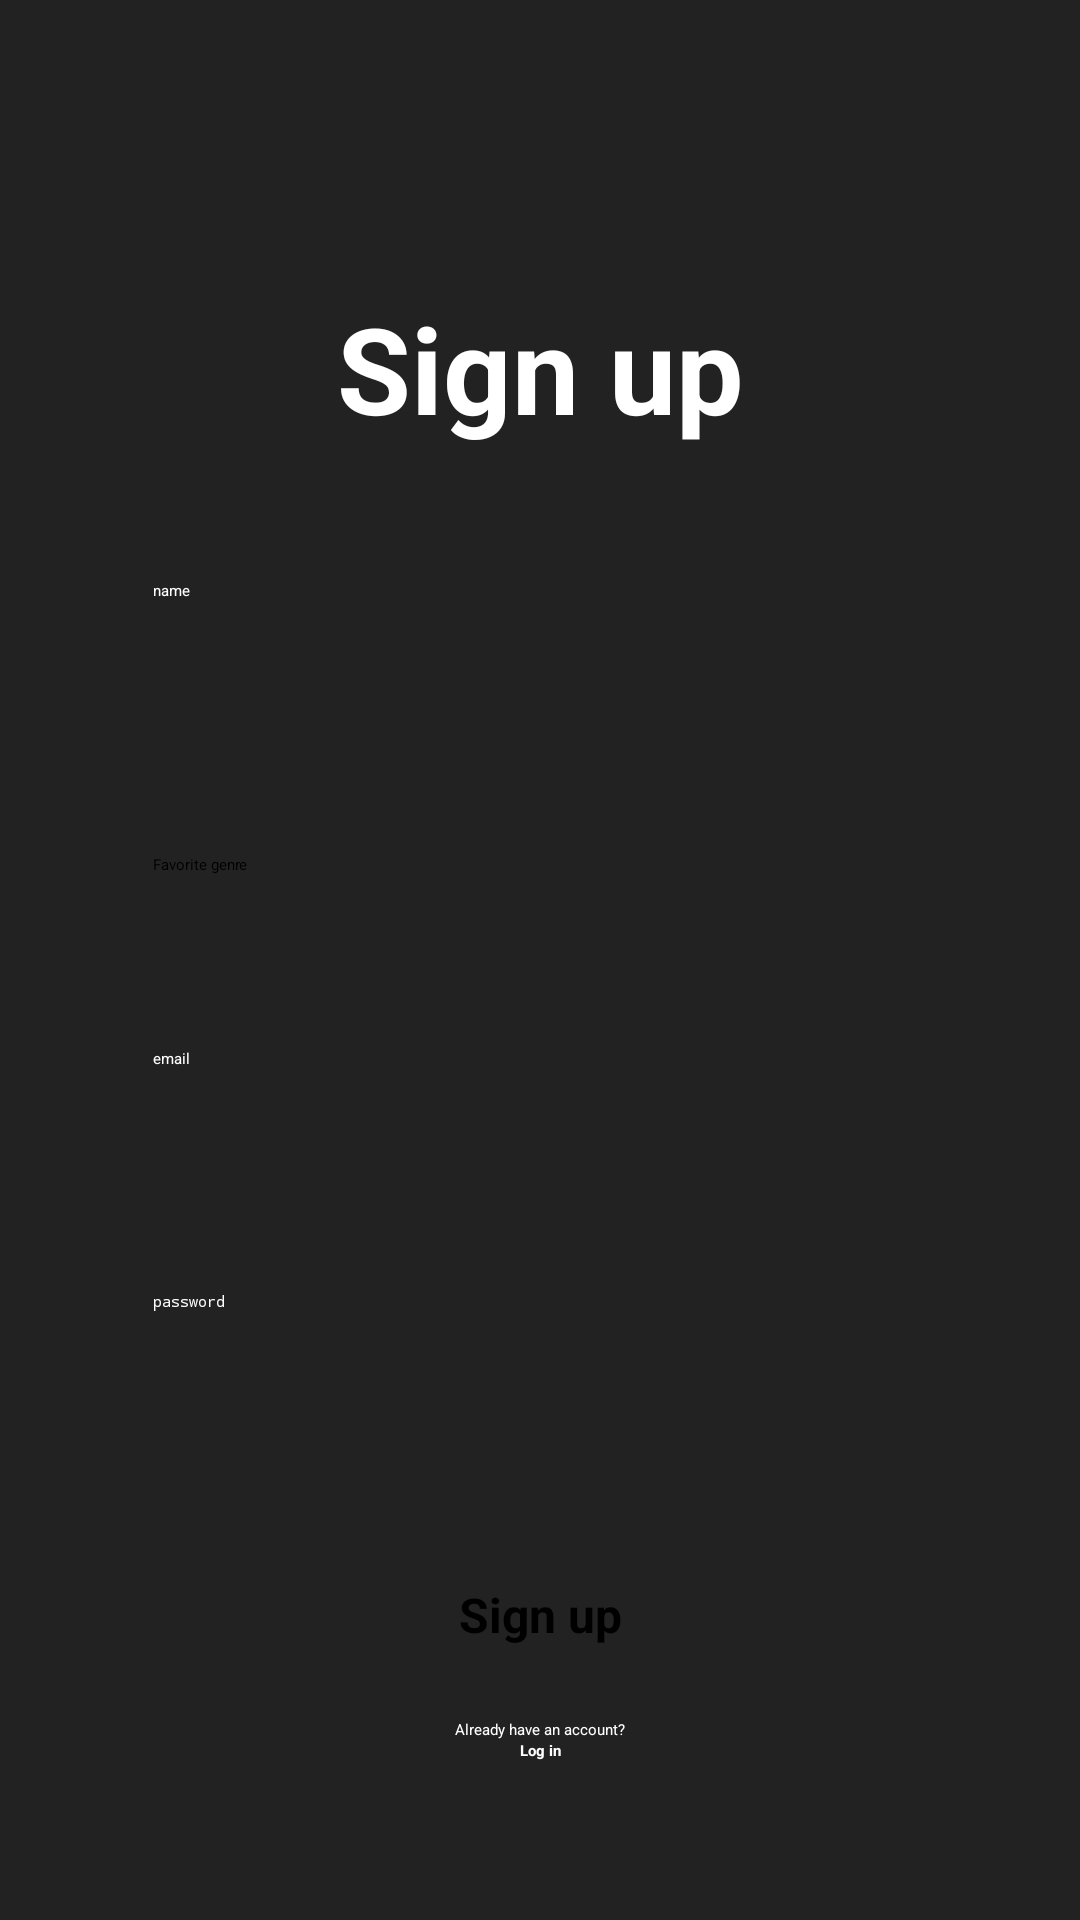

Android layout source for this screen:
<!-- AndroidManifest.xml: application theme Theme.MoviesApp -->
<!-- res/layout/activity_signup.xml -->
<?xml version="1.0" encoding="utf-8"?>
<androidx.constraintlayout.widget.ConstraintLayout
    xmlns:android="http://schemas.android.com/apk/res/android"
    xmlns:app="http://schemas.android.com/apk/res-auto"
    xmlns:tools="http://schemas.android.com/tools"
    android:layout_width="match_parent"
    android:layout_height="match_parent"
    android:padding="16dp"
    android:background="@color/main_color"
    tools:context=".SignupActivity">

    <TextView
        android:id="@+id/signup_title"
        android:layout_width="wrap_content"
        android:layout_height="wrap_content"
        android:text="@string/sign_up"
        android:textSize="40sp"
        android:textColor="@android:color/white"
        app:layout_constraintTop_toTopOf="parent"
        app:layout_constraintStart_toStartOf="parent"
        app:layout_constraintEnd_toEndOf="parent"
        android:layout_marginTop="80dp"
        android:gravity="center"/>

    <EditText
        android:id="@+id/name_input"
        android:inputType="text"
        android:layout_width="282dp"
        android:layout_height="58dp"
        android:layout_marginTop="32dp"
        android:backgroundTint="@android:color/white"
        android:hint="@string/name"
        android:padding="12dp"
        android:textColor="@android:color/white"
        android:textColorHint="@android:color/white"
        app:layout_constraintEnd_toEndOf="parent"
        app:layout_constraintStart_toStartOf="parent"
        app:layout_constraintTop_toBottomOf="@id/signup_title" />

    <Spinner
        android:id="@+id/genre_spinner"
        android:layout_width="282dp"
        android:layout_height="66dp"
        android:layout_marginTop="16dp"
        android:backgroundTint="@android:color/white"
        android:entries="@array/genre_array"
        android:padding="12dp"
        android:spinnerMode="dropdown"
        app:layout_constraintEnd_toEndOf="parent"
        app:layout_constraintStart_toStartOf="parent"
        app:layout_constraintTop_toBottomOf="@id/name_input" />

    <EditText
        android:id="@+id/email_input"
        android:layout_width="282dp"
        android:layout_height="65dp"
        android:layout_marginTop="16dp"
        android:hint="@string/email"
        android:textColor="@android:color/white"
        android:textColorHint="@android:color/white"
        android:inputType="textEmailAddress"
        android:backgroundTint="@android:color/white"
        android:padding="12dp"
        app:layout_constraintEnd_toEndOf="parent"
        app:layout_constraintStart_toStartOf="parent"
        app:layout_constraintTop_toBottomOf="@id/genre_spinner" />

    <EditText
        android:id="@+id/password_input"
        android:layout_width="282dp"
        android:layout_height="65dp"
        android:layout_marginTop="16dp"
        android:hint="@string/password"
        android:textColor="@android:color/white"
        android:textColorHint="@android:color/white"
        android:inputType="textPassword"
        android:backgroundTint="@android:color/white"
        android:padding="12dp"
        app:layout_constraintEnd_toEndOf="parent"
        app:layout_constraintStart_toStartOf="parent"
        app:layout_constraintTop_toBottomOf="@id/email_input" />

    <androidx.appcompat.widget.AppCompatButton
        android:id="@+id/signup_button"
        android:layout_width="wrap_content"
        android:layout_height="wrap_content"
        android:layout_marginTop="32dp"
        android:padding="12dp"
        android:text="@string/sign_up"
        android:textSize="16sp"
        android:background="@drawable/orange_button_background"
        app:layout_constraintEnd_toEndOf="parent"
        app:layout_constraintStart_toStartOf="parent"
        app:layout_constraintTop_toBottomOf="@id/password_input" />

    <TextView
        android:id="@+id/login_prompt"
        android:layout_width="wrap_content"
        android:layout_height="wrap_content"
        android:layout_marginTop="12dp"
        android:text="@string/already_have_an_account"
        android:textColor="@android:color/white"
        app:layout_constraintEnd_toEndOf="parent"
        app:layout_constraintStart_toStartOf="parent"
        app:layout_constraintTop_toBottomOf="@id/signup_button" />

    <TextView
        android:id="@+id/login_text"
        android:layout_width="wrap_content"
        android:layout_height="wrap_content"
        android:text="@string/login"
        android:textColor="@android:color/white"
        app:layout_constraintEnd_toEndOf="parent"
        app:layout_constraintStart_toStartOf="parent"
        app:layout_constraintTop_toBottomOf="@id/login_prompt" />
</androidx.constraintlayout.widget.ConstraintLayout>
<!-- resources referenced by this layout -->
<resources>
  <string-array name="genre_array">
          <item>Favorite genre</item>
          <item>Action</item>
          <item>Adventure</item>
          <item>Animation</item>
          <item>Comedy</item>
          <item>Crime</item>
          <item>Documentary</item>
          <item>Drama</item>
          <item>Family</item>
          <item>Fantasy</item>
          <item>History</item>
          <item>Horror</item>
          <item>Music</item>
          <item>Mystery</item>
          <item>Romance</item>
          <item>Science Fiction</item>
          <item>TV Movie</item>
          <item>Thriller</item>
          <item>War</item>
          <item>Western</item>
      </string-array>
  <color name="main_color">#222222</color>
  <string name="already_have_an_account">Already have an account?</string>
  <string name="email">email</string>
  <string name="login"><b>Log in</b></string>
  <string name="name">name</string>
  <string name="password">password</string>
  <string name="sign_up"><b>Sign up</b></string>
</resources>
